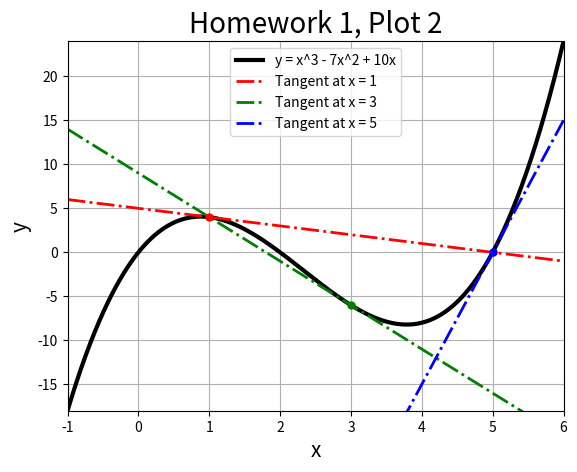

Write the Python code that produced this figure.
import numpy as np
import matplotlib.pyplot as plt
from scipy import optimize

# Objective: This script outputs some basic plotting commands 
# associated to Homework 1, Problem 2.


# PART a
# Discretize the domain with a vector, x
N = int(1e3)
x = np.linspace(-1, 6, N)  

# Define the function y = f(x)
def f(x):
    return x**3 - 7 * x**2 + 10 * x

# Define a function that outputs the tangent line at c 
def TL(c,x):
    m = 3*(c)**2 - 14*(c) + 10
    b = f(c) - m*c
    return m*x+b

# Plot the functions
plt.figure(1)
plt.plot(x, f(x), 'k-', linewidth=3, label='y = x^3 - 7x^2 + 10x')
plt.plot(x, TL(1,x), 'r-.', linewidth=2, label='Tangent at x = 1')
plt.plot(x, TL(3,x), 'g-.', linewidth=2, label='Tangent at x = 3')
plt.plot(x, TL(5,x), 'b-.', linewidth=2, label='Tangent at x = 5')
plt.plot(1, f(1), 'ro', markersize=5)
plt.plot(3, f(3), 'go', markersize=5)
plt.plot(5, f(5), 'bo', markersize=5)
plt.title('Homework 1, Plot 2', fontsize=20)
plt.xlabel('x', fontsize=15)
plt.ylabel('y', fontsize=15)
plt.xticks(fontsize=10)
plt.yticks(fontsize=10)
plt.grid(True, which='both')
plt.legend()
plt.xlim([np.min(x), np.max(x)])
plt.ylim([np.min(f(x)), np.max(f(x))])

# Save the file in high quality format 
plt.savefig('p1hw1_plot2.eps', format='eps')
plt.savefig('p1hw1_plot2.png', format='png')

# Show the plot
plt.show()

# PART b
# Finding the relative minimum and maximum on this interval
f_min = optimize.minimize(f,4)
x_min = f_min.x

f_max = optimize.minimize(lambda x: -f(x),1)
x_max = f_max.x
